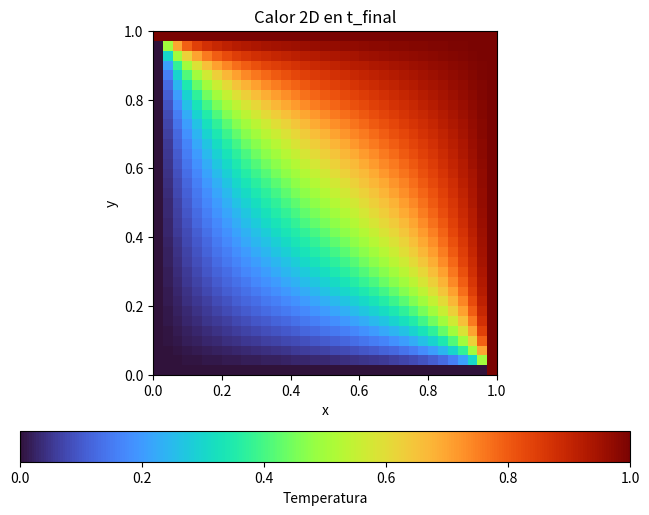
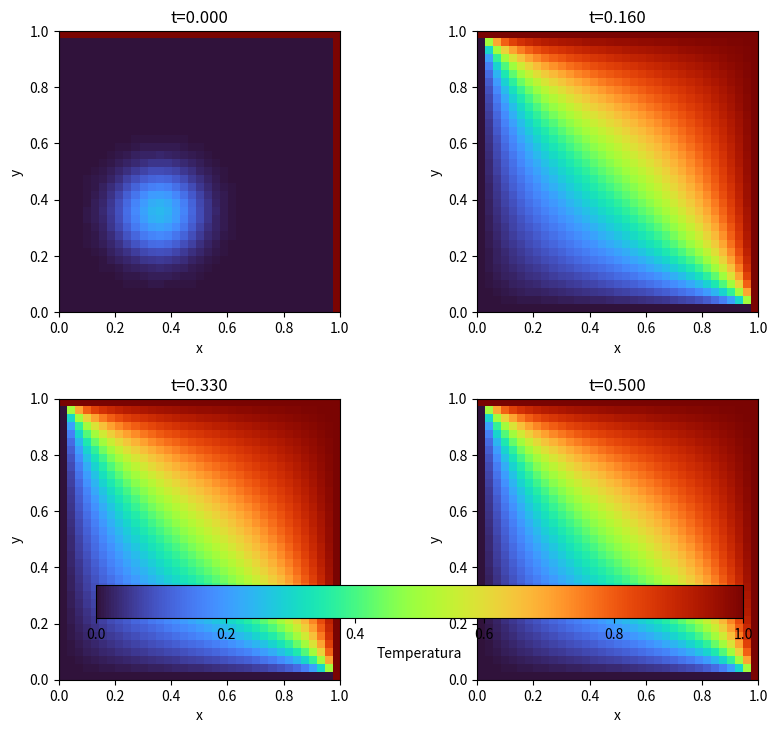
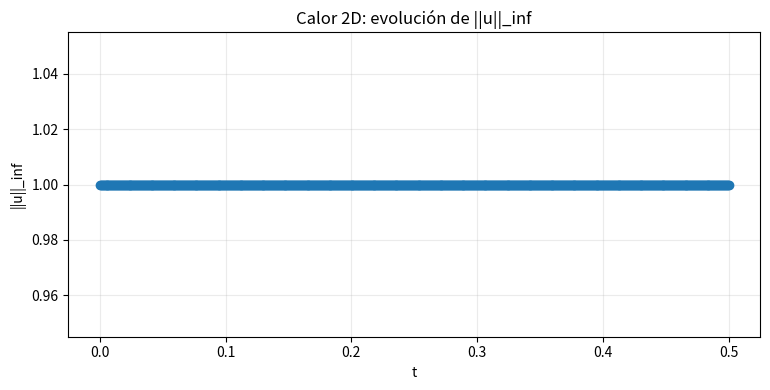

Here is the Python script that generated these plots, in order:
import numpy as np
import matplotlib.pyplot as plt


def apply_bc(u):
    u[:, 0] = 0.0
    u[0, :] = 0.0
    u[:, -1] = 1.0
    u[-1, :] = 1.0
    return u


def build_problem(alpha=1.0, L=1.0, T=0.5, N=34, r_obj=0.22):
    h = L / N
    dt = r_obj * h * h / alpha
    nt = int(np.ceil(T / dt))
    dt = T / nt
    r = alpha * dt / (h * h)
    x = np.linspace(0.0, L, N + 1)
    y = np.linspace(0.0, L, N + 1)
    X, Y = np.meshgrid(x, y, indexing="xy")
    u = 0.25 * np.exp(-((X - 0.35)**2 + (Y - 0.35)**2) / 0.02)
    u = apply_bc(u)
    return x, y, dt, nt, r, u


def step_heat2d(u, r):
    un = u.copy()
    u_new = un.copy()
    u_new[1:-1, 1:-1] = un[1:-1, 1:-1] + r * (
        un[2:, 1:-1] + un[:-2, 1:-1] + un[1:-1, 2:] + un[1:-1, :-2] - 4.0 * un[1:-1, 1:-1]
    )
    return apply_bc(u_new)


def solve_heat2d(alpha=1.0, L=1.0, T=0.5, N=34, r_obj=0.22, store_every=4):
    x, y, dt, nt, r, u = build_problem(alpha=alpha, L=L, T=T, N=N, r_obj=r_obj)
    t_hist = [0.0]
    U_hist = [u.copy()]
    for n in range(nt):
        u = step_heat2d(u, r)
        t_next = (n + 1) * dt
        if (n + 1) % store_every == 0 or (n + 1) == nt:
            t_hist.append(t_next)
            U_hist.append(u.copy())
    return x, y, r, np.array(t_hist), np.array(U_hist)


x, y, r, t_hist, U_hist = solve_heat2d()
print(f"r={r:.6f}")
print(f"t_final={t_hist[-1]:.6f}")


plt.figure(figsize=(6.6, 5.3))
im = plt.imshow(U_hist[-1], extent=[0, 1, 0, 1], origin="lower", cmap="turbo", vmin=0.0, vmax=1.0, aspect="equal")
plt.colorbar(im, orientation="horizontal", pad=0.12, label="Temperatura")
plt.title("Calor 2D en t_final")
plt.xlabel("x")
plt.ylabel("y")
plt.tight_layout()
plt.show()


t_marks = [0.0, 0.16, 0.33, 0.5]
fig, axes = plt.subplots(2, 2, figsize=(9, 7))
for ax, tm in zip(axes.ravel(), t_marks):
    idx = int(np.argmin(np.abs(t_hist - tm)))
    im = ax.imshow(U_hist[idx], extent=[0,1,0,1], origin="lower", cmap="turbo", vmin=0.0, vmax=1.0, aspect="equal")
    ax.set_title(f"t={t_hist[idx]:.3f}")
    ax.set_xlabel("x")
    ax.set_ylabel("y")
cbar = fig.colorbar(im, ax=axes.ravel().tolist(), orientation="horizontal", fraction=0.06, pad=0.08)
cbar.set_label("Temperatura")
fig.tight_layout()
plt.show()


umax = [float(np.max(np.abs(U_hist[k]))) for k in range(len(t_hist))]
plt.figure(figsize=(7.8, 4))
plt.plot(t_hist, umax, "o-", lw=1.8)
plt.title("Calor 2D: evolución de ||u||_inf")
plt.xlabel("t")
plt.ylabel("||u||_inf")
plt.grid(alpha=0.25)
plt.tight_layout()
plt.show()
